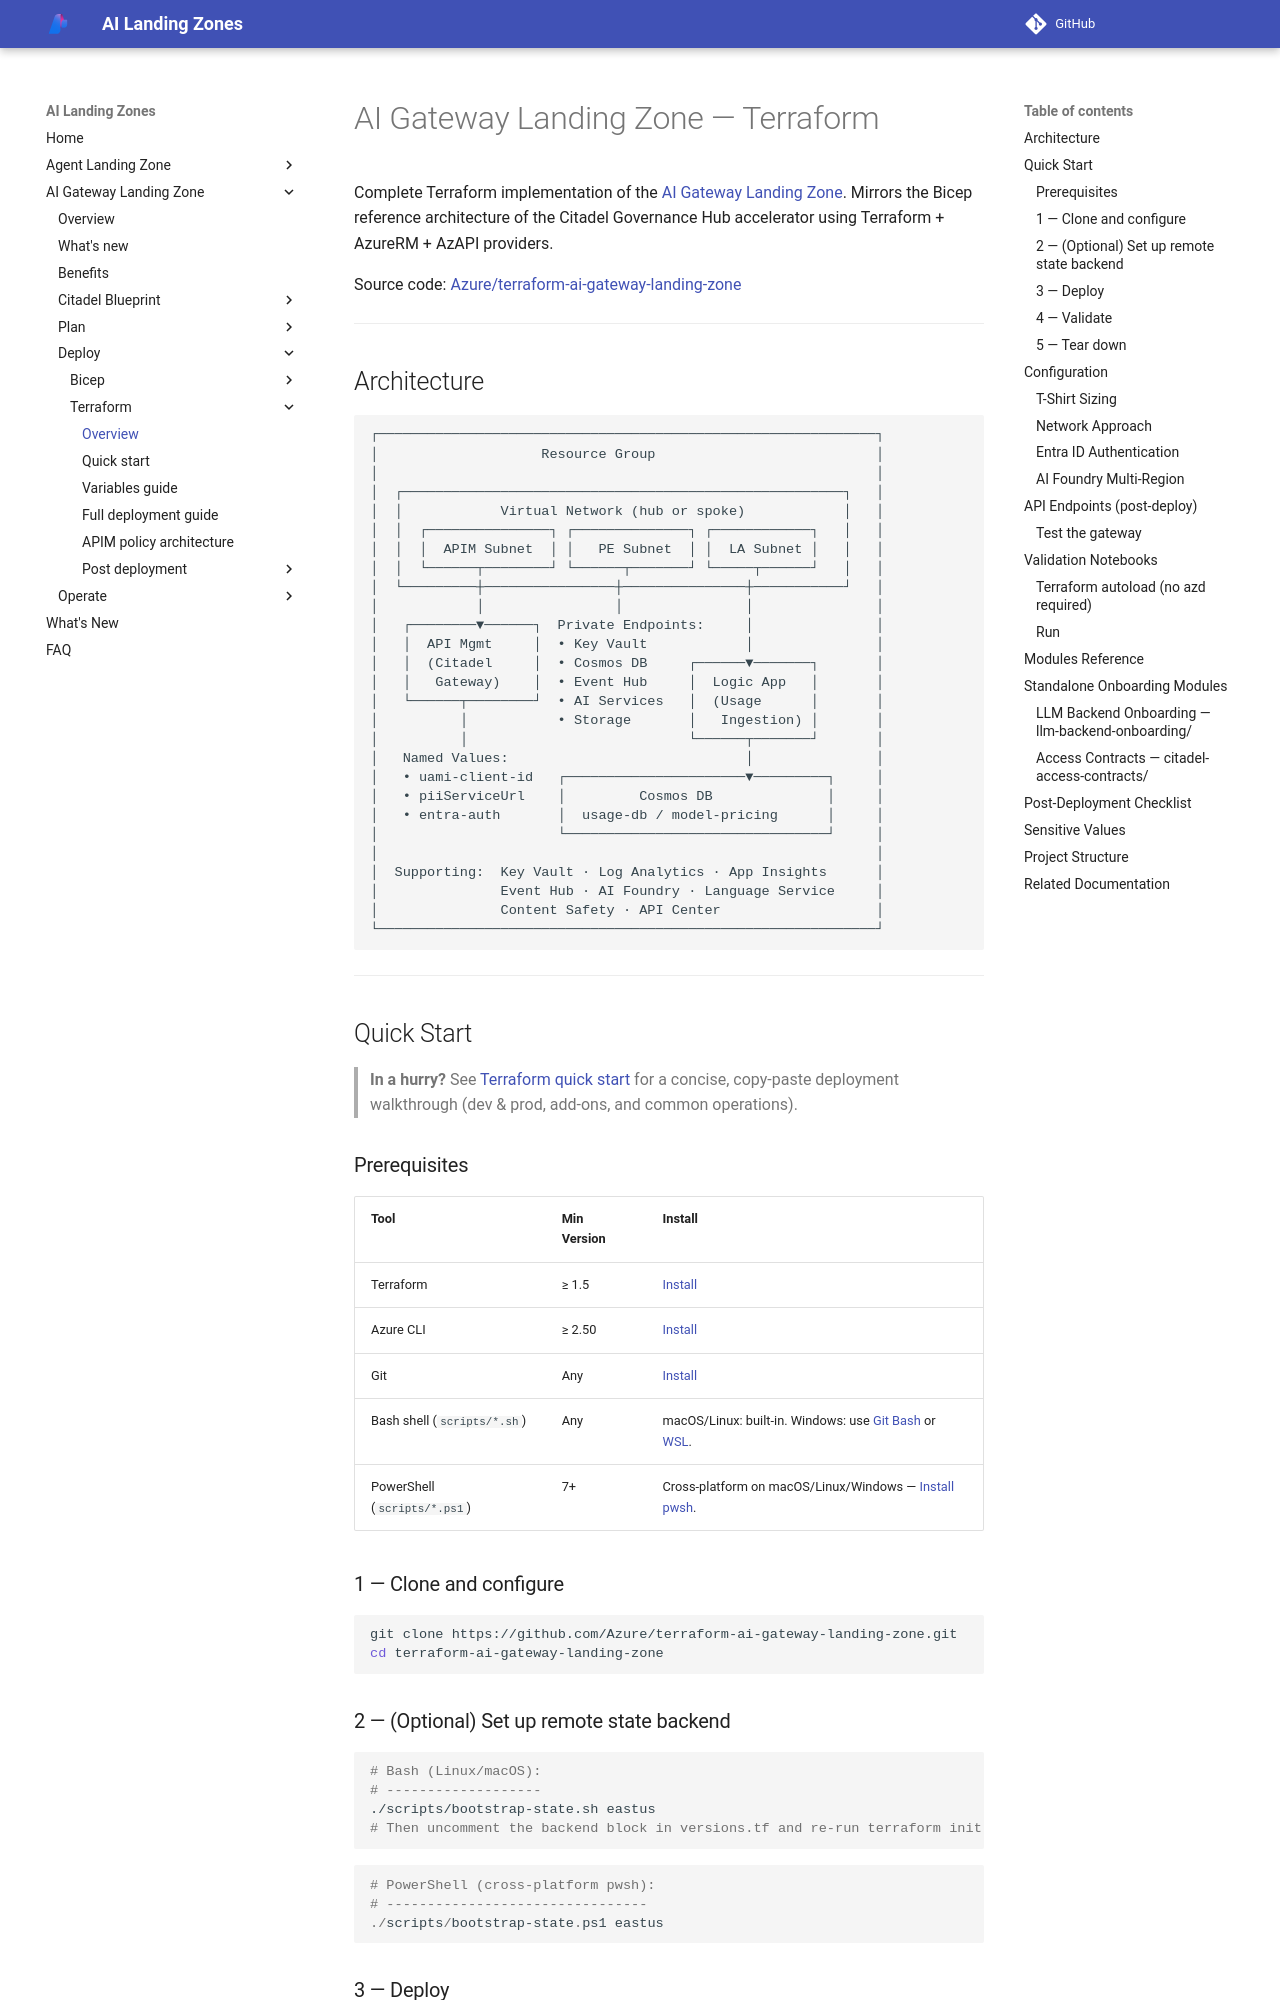

repository: Azure/AI-Landing-Zones · page: ai-gateway-landing-zone/deploy/terraform/index.html · generator: mkdocs

---
render_macros: false
---

# AI Gateway Landing Zone — Terraform

Complete Terraform implementation of the [AI Gateway Landing Zone](../index.md). Mirrors the Bicep reference architecture of the Citadel Governance Hub accelerator using Terraform + AzureRM + AzAPI providers.

Source code: [Azure/terraform-ai-gateway-landing-zone](https://github.com/Azure/terraform-ai-gateway-landing-zone)

---

## Architecture

```
┌─────────────────────────────────────────────────────────────┐
│                    Resource Group                           │
│                                                             │
│  ┌──────────────────────────────────────────────────────┐   │
│  │            Virtual Network (hub or spoke)            │   │
│  │  ┌───────────────┐ ┌──────────────┐ ┌────────────┐   │   │
│  │  │  APIM Subnet  │ │   PE Subnet  │ │  LA Subnet │   │   │
│  │  └──────┬────────┘ └──────┬───────┘ └─────┬──────┘   │   │
│  └─────────┼────────────────┼───────────────┼───────────┘   │
│            │                │               │               │
│   ┌────────▼──────┐  Private Endpoints:     │               │
│   │  API Mgmt     │  • Key Vault            │               │
│   │  (Citadel     │  • Cosmos DB     ┌──────▼───────┐       │
│   │   Gateway)    │  • Event Hub     │  Logic App   │       │
│   └──────┬────────┘  • AI Services   │  (Usage      │       │
│          │           • Storage       │   Ingestion) │       │
│          │                           └──────┬───────┘       │
│   Named Values:                             │               │
│   • uami-client-id   ┌──────────────────────▼─────────┐     │
│   • piiServiceUrl    │         Cosmos DB              │     │
│   • entra-auth       │  usage-db / model-pricing      │     │
│                      └────────────────────────────────┘     │
│                                                             │
│  Supporting:  Key Vault · Log Analytics · App Insights      │
│               Event Hub · AI Foundry · Language Service     │
│               Content Safety · API Center                   │
└─────────────────────────────────────────────────────────────┘
```

---

## Quick Start

> **In a hurry?** See [Terraform quick start](terraform-quick-start.md) for a concise, copy-paste
> deployment walkthrough (dev & prod, add-ons, and common operations).

### Prerequisites

| Tool | Min Version | Install |
|------|-------------|---------|
| Terraform | ≥ 1.5 | [Install](https://developer.hashicorp.com/terraform/install) |
| Azure CLI | ≥ 2.50 | [Install](https://aka.ms/installazurecli) |
| Git | Any | [Install](https://git-scm.com) |
| Bash shell (`scripts/*.sh`) | Any | macOS/Linux: built-in. Windows: use [Git Bash](https://git-scm.com) or [WSL](https://learn.microsoft.com/windows/wsl/install). |
| PowerShell (`scripts/*.ps1`) | 7+ | Cross-platform on macOS/Linux/Windows — [Install pwsh](https://learn.microsoft.com/powershell/scripting/install/installing-powershell). |

### 1 — Clone and configure

```bash
git clone https://github.com/Azure/terraform-ai-gateway-landing-zone.git
cd terraform-ai-gateway-landing-zone

```

### 2 — (Optional) Set up remote state backend

```bash
# Bash (Linux/macOS):
# -------------------
./scripts/bootstrap-state.sh eastus
# Then uncomment the backend block in versions.tf and re-run terraform init
```

```powershell
# PowerShell (cross-platform pwsh):
# --------------------------------
./scripts/bootstrap-state.ps1 eastus
```
